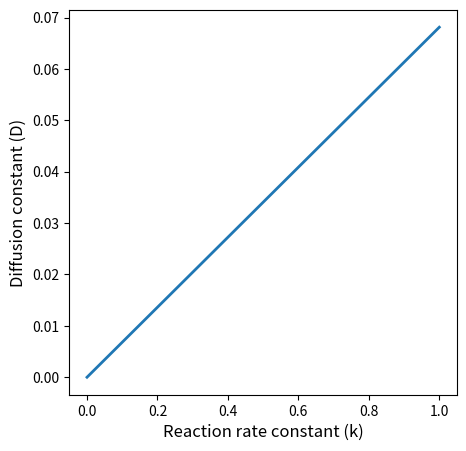

Generate this figure with matplotlib:
#!/usr/bin/env python
import numpy as np
import matplotlib.pyplot as plt

c_10 = 1.0
c_20 = 1.0
k_mn = {(0,1): 3.8317 , (1,1): 1.8412, (3,3): 11.3459}

besselmode = (0,1)
slope = ( -c_20 * (c_20 - 2 * c_10) ) / k_mn[besselmode]**2.

k = np.linspace(0,1,100)
D = slope * k

fig = plt.figure(facecolor = 'w', edgecolor = 'w', figsize = (5,5))
ax = fig.add_subplot(1,1,1)
ax.plot(k, D, linewidth = 2)
ax.set_xlabel('Reaction rate constant (k)', fontsize = 'large')
ax.set_ylabel('Diffusion constant (D)', fontsize = 'large')
plt.show()
